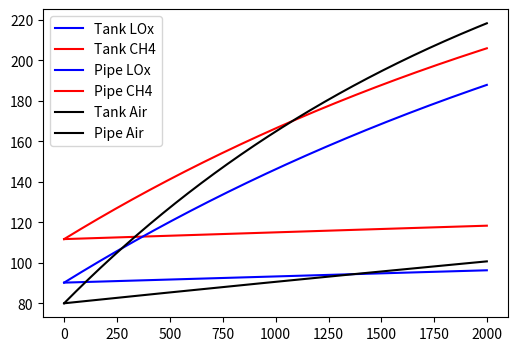

This chart was generated by the following Python code:

from math import *
import matplotlib.pyplot as plt
import sys
sys.path.append("C:\\Users\\<user>\\Documents\\RPL\\thermo code\\feedsystem")

# ----- Conversion Constants -----
in_to_m = 0.0254

class Steel:
    cp =  502.416 #J/kg-K
    rho = 8030 #kg/m^3 density

class Styrofoam:
    k = 0.037 # W/m^2K
    cp = 1136 #J/kg-K
    rho = 50 #kg/m^3 density
    
class LOx:
    rho = 1047 # see above     properties at 110K at pressure
    cp = 1760
    T0 = 90.2 # boiling temp at 1 atm
    bp_at_P = 147.33
    Hv = 3.4 / 16.0 * 1000 * 1000 # kJ/mol / g/mol * g/kg * J/kJ = J/kg

class CH4:
    rho = 397 # kg/m^3     properties at 130K at pressure
    cp = 3500  # J/kgK
    T0 = 111.7
    bp_at_P = 180.2
    Hv = 8.5 / 16.04 * 1000 * 1000 # kJ/mol / g/mol * g/kg * J/kJ= J/kg

class LN2:
    rho = 806
    cp = -1 #unapplicable
    T0 = 80 # just for starting the unchilling
    Hv = 6 / 28.01 * 1000 * 1000 # see above

class Air:
    rho = 1 # literally just guesses
    cp = 1.2


class Vessel: # only coding difference between pipes and tanks is whether the ends are capped
    def __init__(self, L, t, r_out, mat_fill, cap_ends): # all inputs in inches
        self.mat_fill = mat_fill
        self.cap_ends = cap_ends
        self.mat_wall = Steel()
        self.L = L*in_to_m
        self.t = t*in_to_m
        self.r_out = r_out*in_to_m
        self.r_in = self.r_out - self.t
        self.V_fill = pi*self.r_in**2*self.L + self.cap_ends*4/3*pi*self.r_in**3
        self.hc_fill = self.V_fill * self.mat_fill.rho * self.mat_fill.cp
        self.V_wall = pi*(self.r_out**2 - self.r_in**2)*self.L + self.cap_ends*4/3*pi*(self.r_out**3 - self.r_in**3)
        self.hc_wall = self.V_wall * self.mat_wall.rho * self.mat_wall.cp
        self.hc = self.hc_fill + self.hc_wall

class Insulation:
    def __init__(self, vessel, thickness, h):
        self.mat = Styrofoam()
        self.cap_ends = vessel.cap_ends
        self.h = h
        self.L = vessel.L
        self.r_in = vessel.r_out
        self.t = thickness*in_to_m
        self.r_out = self.r_in + self.t
        self.A = self.L*2*self.r_out*pi + 4*pi*self.r_out**2 #m^2
        self.V = pi * (self.r_out**2 - self.r_in**2) * self.L + self.cap_ends*4/3*pi*(self.r_out**3 - self.r_in**3)
        self.hc = self.V * self.mat.rho * self.mat.cp
        self.calc_tr()
    def calc_tr(self):
        tr_cyl = log(self.r_out/self.r_in)/(2*pi*self.L*self.mat.k)
        tr_sph = (self.r_out-self.r_in)/(4*pi*self.r_out*self.r_in*self.mat.k)
        tr_cond = 1/(1/tr_cyl+self.cap_ends*1/tr_sph)
        tr_conv = 1/self.h/self.A
        self.tr = tr_cond + tr_conv

#h = 11.97 # uses matlab, assumes 2m/s crosswind
#h = 25 for pipe

TANK_R = 8.63/2 #inches
TANK_L = 17
TANK_T = 5/16

PIPE_R = 0.5/2
PIPE_L = 0.8/0.0254 # I only know it in meters so this is a conversion
PIPE_T = 0.035

env_temp = 310 # aronud 100 F, but in K

# ----- Temp Changes -----
def timestep_sim(T0,tr,hc,dt,t_end):
    time_span = list(range(dt,t_end,dt))
    Temp = [T0]
    for t in time_span:
        Q = (env_temp - Temp[-1]) / tr
        dT = Q/hc*dt
        Temp.append(Temp[-1]+dT)
    return [0]+time_span, Temp

def get_tank_properties(t_end):
    dt = 1
    Tank_LOx = Vessel(TANK_L, TANK_T, TANK_R, LOx(), True)
    Tank_CH4 = Vessel(TANK_L, TANK_T, TANK_R, CH4(), True)
    Tank_ins = Insulation(Tank_LOx, 1, 11.97)
    t, temp_tank_LOx = timestep_sim(LOx().T0, Tank_ins.tr, Tank_ins.hc + Tank_LOx.hc, dt, t_end)
    t, temp_tank_CH4 = timestep_sim(CH4().T0, Tank_ins.tr, Tank_ins.hc + Tank_CH4.hc, dt, t_end)
    return temp_tank_LOx[-1], temp_tank_CH4[-1]


if __name__ == "__main__":
    dt = 2
    t_end = 2000
    Tank_LOx = Vessel(TANK_L, TANK_T, TANK_R, LOx(), True)
    Pipe_LOx = Vessel(PIPE_L, PIPE_T, PIPE_R, LOx(), False)
    Tank_CH4 = Vessel(TANK_L, TANK_T, TANK_R, CH4(), True)
    Pipe_CH4 = Vessel(PIPE_L, PIPE_T, PIPE_R, CH4(), False)
    Tank_LN2 = Vessel(TANK_L, TANK_T, TANK_R, LN2(), True)
    Pipe_LN2 = Vessel(PIPE_L, PIPE_T, PIPE_R, LN2(), False)
    Tank_Air = Vessel(TANK_L, TANK_T, TANK_R, Air(), True)
    Pipe_Air = Vessel(PIPE_L, PIPE_T, PIPE_R, Air(), False)
    Late_Pipe = Vessel(50, PIPE_T, PIPE_R, Air(), False)

    Tank_ins = Insulation(Tank_LOx, 1, 11.97)
    Pipe_ins = Insulation(Pipe_LOx, 1, 25)
    Late_ins = Insulation(Late_Pipe, 1, 25)

    t, temp_tank_LOx = timestep_sim(LOx().T0, Tank_ins.tr, Tank_ins.hc + Tank_LOx.hc, dt, t_end)
    t, temp_pipe_LOx = timestep_sim(LOx().T0, Pipe_ins.tr, Pipe_ins.hc + Pipe_LOx.hc, dt, t_end)
    t, temp_tank_CH4 = timestep_sim(CH4().T0, Tank_ins.tr, Tank_ins.hc + Tank_CH4.hc, dt, t_end)
    t, temp_pipe_CH4 = timestep_sim(CH4().T0, Pipe_ins.tr, Pipe_ins.hc + Pipe_CH4.hc, dt, t_end)
    t, temp_tank_Air = timestep_sim(LN2().T0, Tank_ins.tr, Tank_ins.hc + Tank_Air.hc, dt, t_end)
    t, temp_pipe_Air = timestep_sim(LN2().T0, Pipe_ins.tr, Pipe_ins.hc + Pipe_Air.hc, dt, t_end)

    plt.figure(figsize=(6,4), dpi=400)
    plt.plot(t, temp_tank_LOx, 'b-')
    plt.plot(t, temp_tank_CH4, 'r-')
    plt.plot(t, temp_pipe_LOx, 'b-')
    plt.plot(t, temp_pipe_CH4, 'r-')
    plt.plot(t, temp_tank_Air, 'k-')
    plt.plot(t, temp_pipe_Air, 'k-')

    print("Open LN2 boil rate in tank = ", ((env_temp - LN2().T0) / Tank_ins.tr)/(LN2().Hv) * 3600, "kg/hr")
    print("Open LOx boil rate in tank = ", ((env_temp - LOx().T0) / Tank_ins.tr)/(LOx().Hv) * 3600, "kg/hr")
    print("Open CH4 boil rate in tank = ", ((env_temp - CH4().T0) / Tank_ins.tr)/(CH4().Hv) * 3600, "kg/hr")
    print("Open LN2 boil rate in pipe = ", ((env_temp - LN2().T0) / Pipe_ins.tr)/(LN2().Hv) * 3600, "kg/hr")
    print("Open LOx boil rate in pipe = ", ((env_temp - LOx().T0) / Pipe_ins.tr)/(LOx().Hv) * 3600, "kg/hr")
    print("Open CH4 boil rate in pipe = ", ((env_temp - CH4().T0) / Pipe_ins.tr)/(CH4().Hv) * 3600, "kg/hr")
    print("Max CH4 boiloff in line = ", (env_temp - CH4.T0)*(Late_Pipe.hc+Late_ins.hc) / CH4.Hv, "kg")

    plt.legend(["Tank LOx", "Tank CH4", "Pipe LOx", "Pipe CH4", "Tank Air", "Pipe Air"])
    plt.show()

